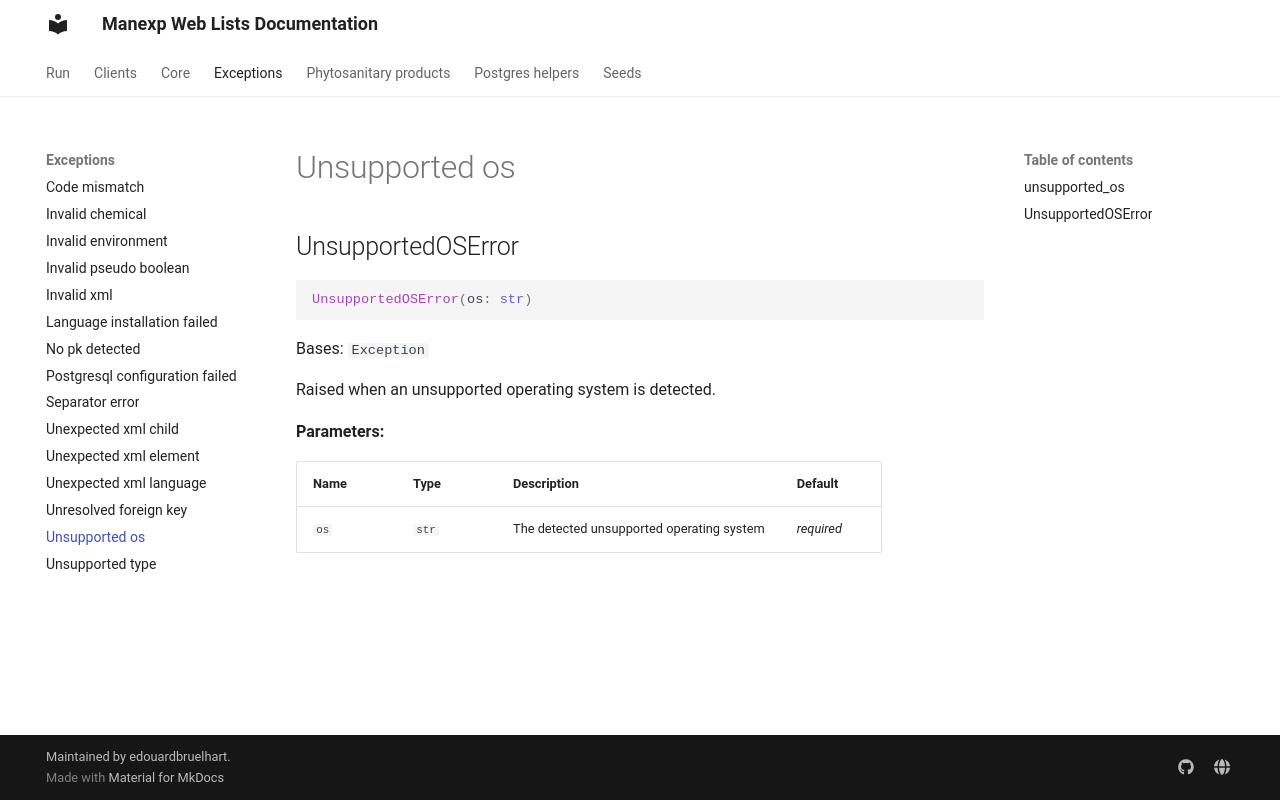

repository: edouardbruelhart/Manexp-Web-Lists · page: manexp_web_lists/exceptions/unsupported_os/index.html · generator: mkdocs

# Unsupported os

::: manexp_web_lists.exceptions.unsupported_os
    rendering:
      show_root_heading: false
